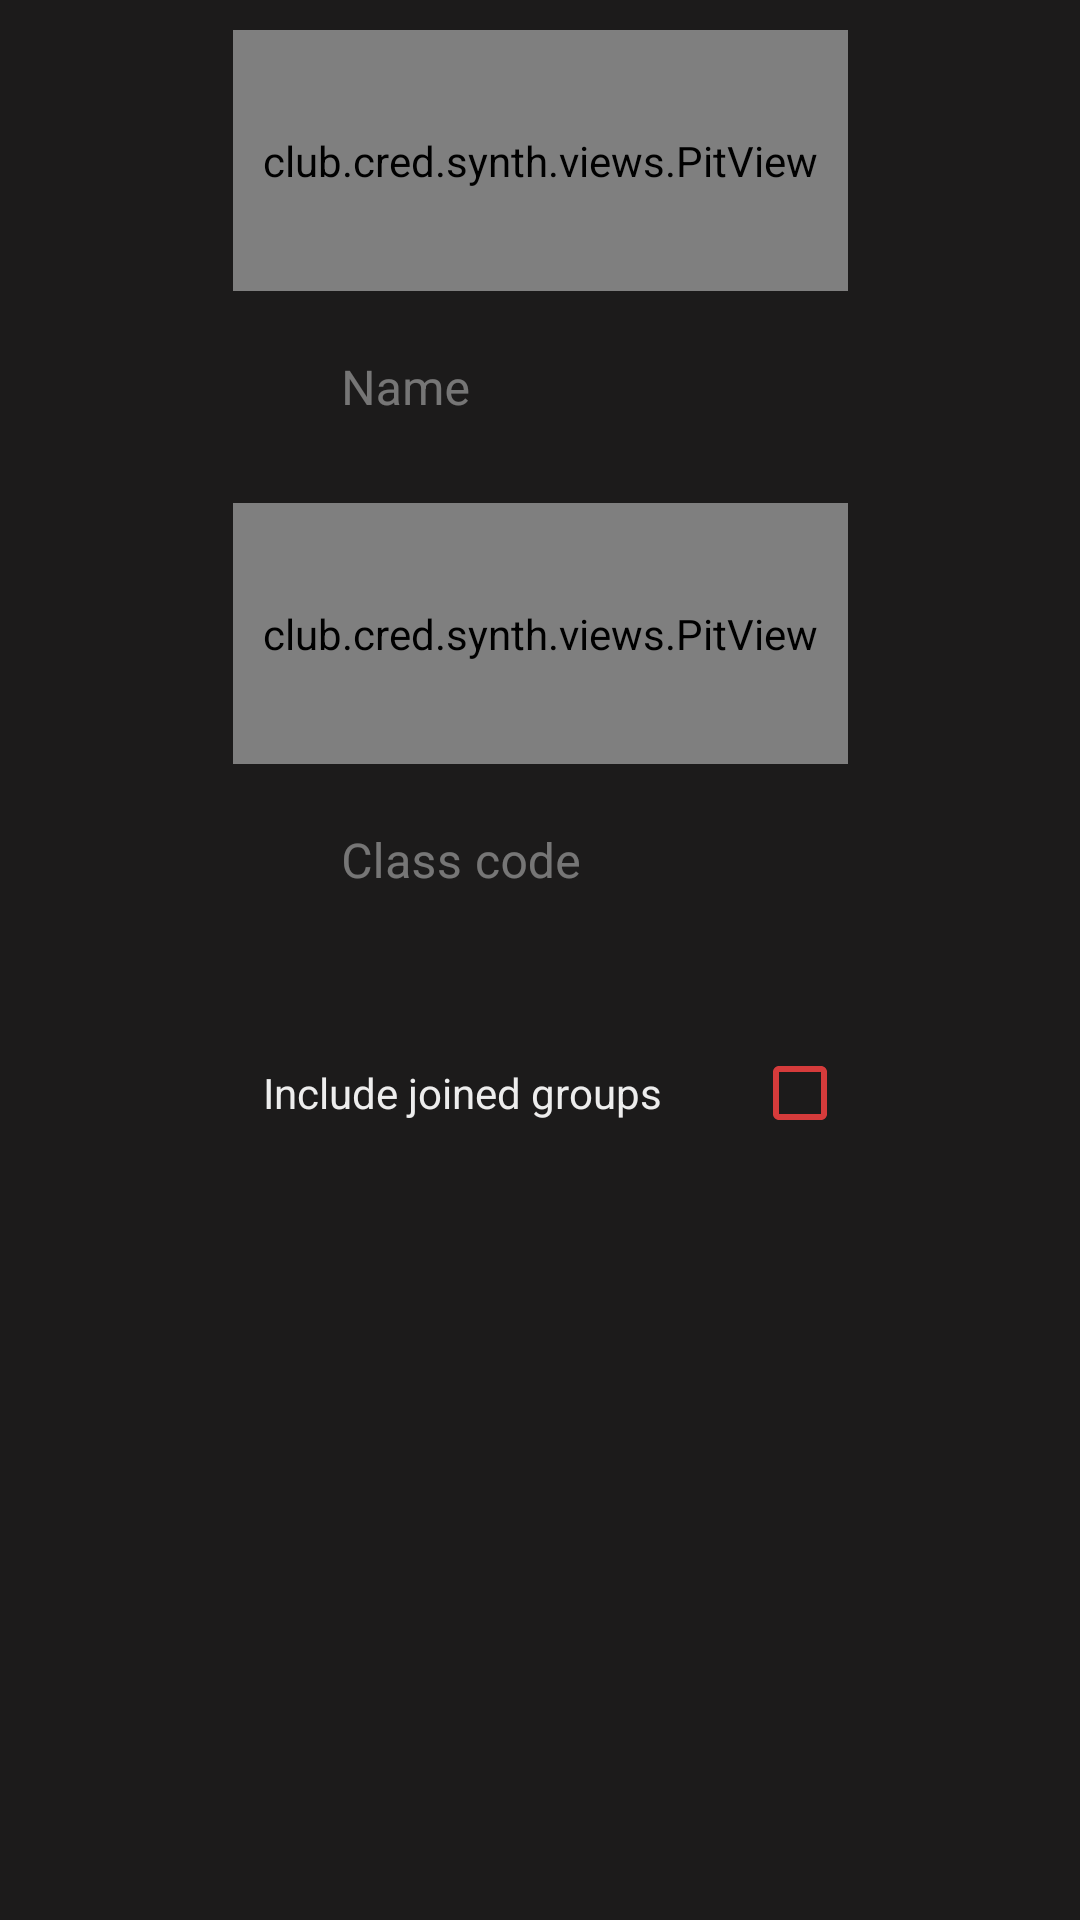

Layout XML and referenced resources for this Android screen:
<!-- AndroidManifest.xml: application theme Theme.Companion -->
<!-- res/layout/dialog_group_study_filter.xml -->
<?xml version="1.0" encoding="utf-8"?>
<androidx.constraintlayout.widget.ConstraintLayout xmlns:android="http://schemas.android.com/apk/res/android"
    xmlns:app="http://schemas.android.com/apk/res-auto"
    xmlns:tools="http://schemas.android.com/tools"
    android:layout_width="match_parent"
    android:layout_height="match_parent"
    android:paddingLeft="15dp"
    android:clipChildren="false"
    android:background="@color/neu_black"
    android:paddingTop="10dp"
    android:paddingRight="15dp"
    android:paddingBottom="10dp">

    <ScrollView
        android:layout_width="wrap_content"
        android:layout_height="wrap_content"
        app:layout_constraintEnd_toEndOf="parent"
        app:layout_constraintStart_toStartOf="parent"
        app:layout_constraintTop_toTopOf="parent">

        <LinearLayout
            android:layout_width="wrap_content"
            android:layout_height="wrap_content"
            android:orientation="vertical"
            android:scrollbarAlwaysDrawVerticalTrack="true"
            android:scrollbars="vertical">

            <club.cred.synth.views.PitView
                android:id="@+id/pitView"
                android:layout_width="wrap_content"
                android:layout_height="87dp"
                android:padding="10dp"
                app:layout_constraintEnd_toEndOf="parent"
                app:layout_constraintStart_toStartOf="parent"
                app:layout_constraintTop_toTopOf="parent"
                app:neuCornerRadius="30dp"
                app:pitColor="@color/neu_black" />


            <com.google.android.material.textfield.TextInputLayout
                android:id="@+id/group_study_filter_name_input_layout"
                android:layout_width="match_parent"
                android:layout_height="wrap_content"
                android:layout_marginHorizontal="20dp"
                android:background="@color/neu_black"
                android:paddingTop="5dp"
                android:paddingBottom="5dp"
                android:textColorHint="@color/neu_gray"
                app:boxStrokeWidth="0dp"
                app:hintTextColor="@color/neu_red"
                app:layout_constraintBottom_toBottomOf="@+id/pitView"
                app:layout_constraintEnd_toEndOf="@+id/pitView"
                app:layout_constraintStart_toStartOf="parent"
                app:layout_constraintTop_toTopOf="@+id/pitView">

                <com.google.android.material.textfield.TextInputEditText
                    android:id="@+id/group_study_filter_name_input"
                    android:layout_width="match_parent"
                    android:layout_height="wrap_content"
                    android:background="@color/neu_black"
                    android:hint="Name"
                    android:singleLine="true"
                    android:textColor="@color/neu_white"
                    android:textCursorDrawable="@drawable/cursor" />

            </com.google.android.material.textfield.TextInputLayout>

            <club.cred.synth.views.PitView
                android:id="@+id/pitView1"
                android:layout_width="wrap_content"
                android:layout_height="87dp"
                android:layout_marginTop="5dp"
                android:padding="10dp"
                app:layout_constraintEnd_toEndOf="parent"
                app:layout_constraintStart_toStartOf="parent"
                app:layout_constraintTop_toBottomOf="@+id/pitView"
                app:neuCornerRadius="30dp"
                app:pitColor="@color/neu_black" />

            <com.google.android.material.textfield.TextInputLayout
                android:id="@+id/group_study_filter_class_code_input_layout"
                android:layout_width="match_parent"
                android:layout_height="wrap_content"
                android:layout_marginHorizontal="20dp"
                android:background="@color/neu_black"
                android:paddingTop="5dp"
                android:paddingBottom="5dp"
                android:textColorHint="@color/neu_gray"
                app:boxStrokeWidth="0dp"
                app:hintTextColor="@color/neu_red"
                app:layout_constraintBottom_toBottomOf="@+id/pitView1"
                app:layout_constraintEnd_toEndOf="@+id/pitView1"
                app:layout_constraintStart_toStartOf="@+id/pitView1"
                app:layout_constraintTop_toTopOf="@+id/pitView1">

                <com.google.android.material.textfield.TextInputEditText
                    android:id="@+id/group_study_filter_class_code_input"
                    android:layout_width="match_parent"
                    android:layout_height="wrap_content"
                    android:background="@color/neu_black"
                    android:hint="Class code"
                    android:singleLine="true"
                    android:textColor="@color/neu_white"
                    android:textCursorDrawable="@drawable/cursor" />
            </com.google.android.material.textfield.TextInputLayout>

            <CheckBox
                android:id="@+id/group_study_filter_include_user_checkbox"
                android:layout_width="match_parent"
                android:layout_height="wrap_content"
                android:layout_marginTop="20dp"
                android:button="@null"
                android:drawableRight="?android:attr/listChoiceIndicatorMultiple"
                android:paddingLeft="10dp"
                android:text="Include joined groups"
                android:textColor="@color/neu_white"
                android:theme="@style/check"
                app:layout_constraintStart_toStartOf="parent"
                app:layout_constraintTop_toBottomOf="@+id/group_study_filter_class_code_input_layout" />
        </LinearLayout>
    </ScrollView>
</androidx.constraintlayout.widget.ConstraintLayout>
<!-- resources referenced by this layout -->
<resources>
  <color name="neu_black">#1C1B1B</color>
  <color name="neu_gray">#6FEDEDED</color>
  <color name="neu_red">#D53B3B</color>
  <color name="neu_white">#EDEDED</color>
  <!-- drawable cursor (drawable) -->
  <?xml version="1.0" encoding="utf-8"?>
  <shape xmlns:android="http://schemas.android.com/apk/res/android" >
      <size android:width="2dp" />
      <solid android:color="@color/neu_red"  />
  </shape>
  <style name="check">
          <item name="colorAccent">@color/neu_red</item>
      </style>
  <style name="Theme.Companion" parent="Theme.MaterialComponents.DayNight.NoActionBar">
          
          <item name="colorPrimaryDark">@color/neu_red</item>
          <item name="colorPrimary">@color/neu_black</item>
          <item name="colorPrimaryVariant">@color/neu_black</item>
          <item name="colorOnPrimary">@color/neu_white</item>
          
          <item name="colorSecondary">@color/teal_200</item>
          <item name="colorSecondaryVariant">@color/teal_700</item>
          <item name="colorOnSecondary">@color/black</item>
          <item name="android:textColorSecondary">@color/neu_red</item>
          
          <item name="android:windowDrawsSystemBarBackgrounds" tools:targetApi="l">true</item>
          <item name="android:statusBarColor" tools:targetApi="l">@android:color/transparent</item>
          <item name="android:windowTranslucentStatus" tools:targetApi="l">true</item>
          
      </style>
  <color name="teal_200">#FF03DAC5</color>
  <color name="teal_700">#FF018786</color>
  <color name="black">#FF000000</color>
</resources>
